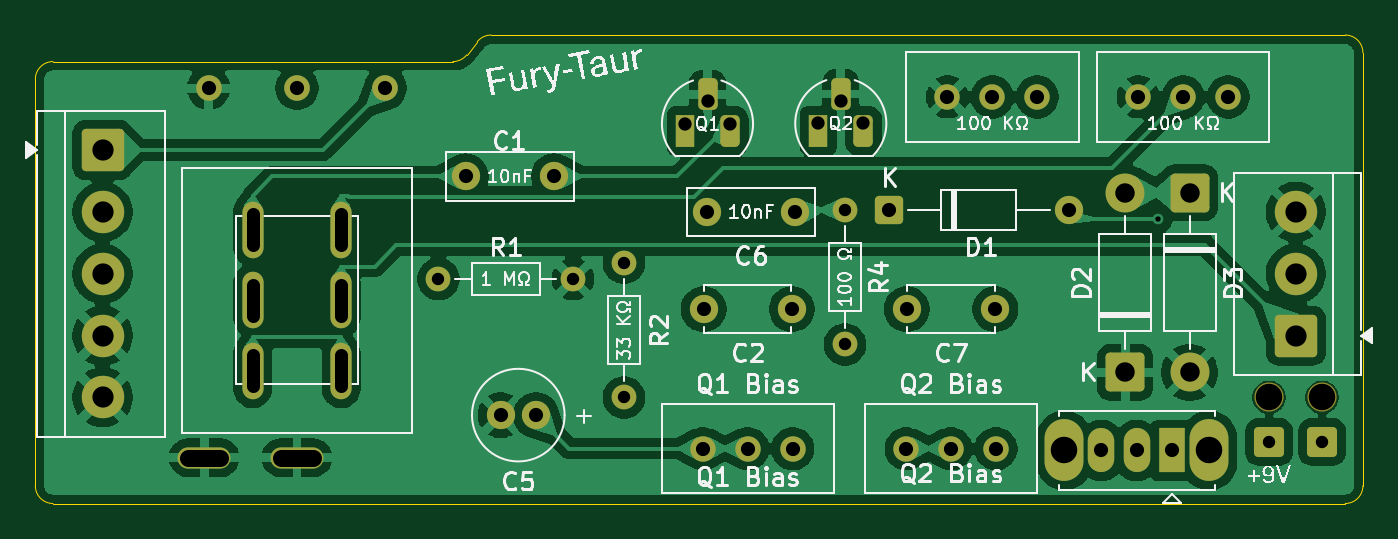
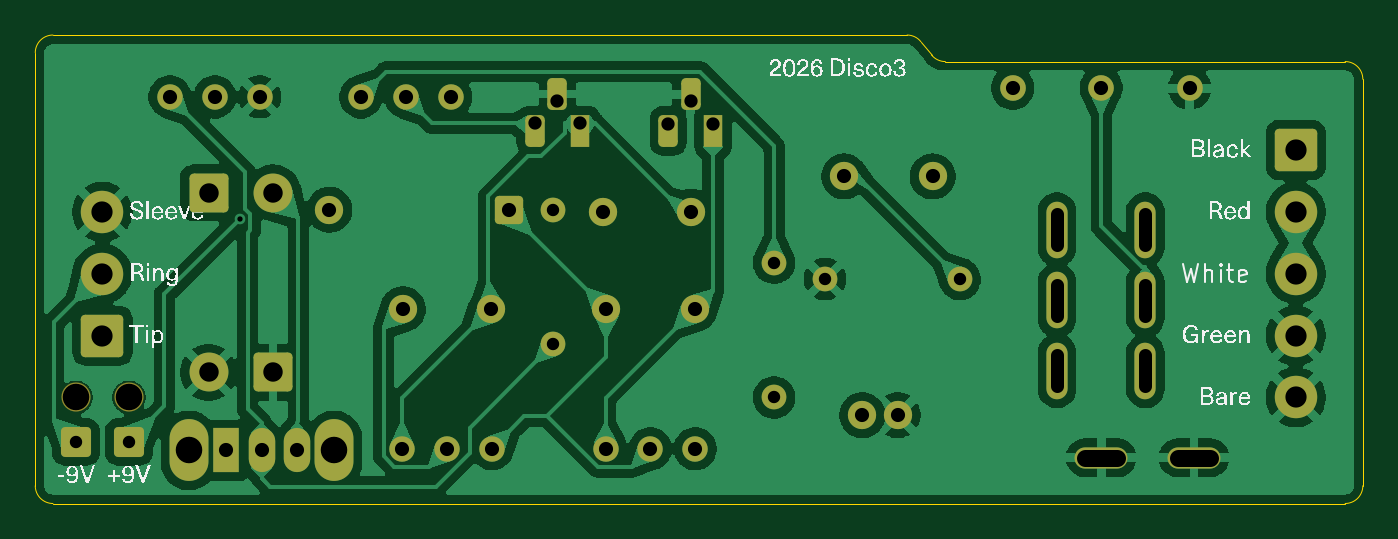
Circuit board: 11 layer files. Board 75.1 x 26.5 mm.
- bottom_copper: Fury-Taur-B_Cu.gbl (155833 bytes)
- bottom_mask: Fury-Taur-B_Mask.gbs (3950 bytes)
- paste: Fury-Taur-B_Paste.gbp (520 bytes)
- bottom_silk: Fury-Taur-B_SilkS.gbo (67536 bytes)
- outline: Fury-Taur-Edge_Cuts.gm1 (1310 bytes)
- top_copper: Fury-Taur-F_Cu.gtl (155897 bytes)
- top_mask: Fury-Taur-F_Mask.gts (3950 bytes)
- paste: Fury-Taur-F_Paste.gtp (520 bytes)
- top_silk: Fury-Taur-F_SilkS.gto (69117 bytes)
- drill: Fury-Taur-NPTH.drl (384 bytes)
- drill: Fury-Taur-PTH.drl (1844 bytes)

=== bottom_copper: Fury-Taur-B_Cu.gbl (155833 bytes, source omitted) ===
=== bottom_mask: Fury-Taur-B_Mask.gbs ===
G04 #@! TF.GenerationSoftware,KiCad,Pcbnew,10.0.5-71-g2cb2c974e9*
G04 #@! TF.CreationDate,2026-09-07T20:20:52-04:00*
G04 #@! TF.ProjectId,Fury-Taur,46757279-2d54-4617-9572-2e6b69636164,rev?*
G04 #@! TF.SameCoordinates,Original*
G04 #@! TF.FileFunction,Soldermask,Bot*
G04 #@! TF.FilePolarity,Negative*
%FSLAX46Y46*%
G04 Gerber Fmt 4.6, Leading zero omitted, Abs format (unit mm)*
G04 Created by KiCad (PCBNEW 10.0.5-71-g2cb2c974e9) date 2026-09-07 20:20:52*
%MOMM*%
%LPD*%
G01*
G04 APERTURE LIST*
G04 Aperture macros list*
%AMRoundRect*
0 Rectangle with rounded corners*
0 $1 Rounding radius*
0 $2 $3 $4 $5 $6 $7 $8 $9 X,Y pos of 4 corners*
0 Add a 4 corners polygon primitive as box body*
4,1,4,$2,$3,$4,$5,$6,$7,$8,$9,$2,$3,0*
0 Add four circle primitives for the rounded corners*
1,1,$1+$1,$2,$3*
1,1,$1+$1,$4,$5*
1,1,$1+$1,$6,$7*
1,1,$1+$1,$8,$9*
0 Add four rect primitives between the rounded corners*
20,1,$1+$1,$2,$3,$4,$5,0*
20,1,$1+$1,$4,$5,$6,$7,0*
20,1,$1+$1,$6,$7,$8,$9,0*
20,1,$1+$1,$8,$9,$2,$3,0*%
G04 Aperture macros list end*
%ADD10C,1.440000*%
%ADD11C,2.400000*%
%ADD12RoundRect,0.250001X-0.949999X0.949999X-0.949999X-0.949999X0.949999X-0.949999X0.949999X0.949999X0*%
%ADD13RoundRect,0.250000X-0.600000X-0.600000X0.600000X-0.600000X0.600000X0.600000X-0.600000X0.600000X0*%
%ADD14C,1.648000*%
%ADD15RoundRect,0.250000X-0.550000X-0.550000X0.550000X-0.550000X0.550000X0.550000X-0.550000X0.550000X0*%
%ADD16C,1.600000*%
%ADD17O,3.000000X1.200000*%
%ADD18R,1.100000X1.800000*%
%ADD19RoundRect,0.275000X-0.275000X-0.625000X0.275000X-0.625000X0.275000X0.625000X-0.275000X0.625000X0*%
%ADD20C,1.400000*%
%ADD21C,1.450000*%
%ADD22RoundRect,0.250001X0.949999X-0.949999X0.949999X0.949999X-0.949999X0.949999X-0.949999X-0.949999X0*%
%ADD23RoundRect,0.249999X0.850001X-0.850001X0.850001X0.850001X-0.850001X0.850001X-0.850001X-0.850001X0*%
%ADD24C,2.200000*%
%ADD25O,2.200000X3.500000*%
%ADD26R,1.500000X2.500000*%
%ADD27O,1.500000X2.500000*%
%ADD28O,1.200000X3.200000*%
%ADD29RoundRect,0.249999X-0.850001X0.850001X-0.850001X-0.850001X0.850001X-0.850001X0.850001X0.850001X0*%
G04 APERTURE END LIST*
D10*
X134880000Y-66000000D03*
X132340000Y-66000000D03*
X129800000Y-66000000D03*
D11*
X82000000Y-83000000D03*
X82000000Y-79500000D03*
X82000000Y-76000000D03*
X82000000Y-72500000D03*
D12*
X82000000Y-69000000D03*
D13*
X151000000Y-85500000D03*
D10*
X145680000Y-66000000D03*
X143140000Y-66000000D03*
X140600000Y-66000000D03*
D14*
X148000000Y-83000000D03*
D15*
X126500000Y-72380000D03*
D16*
X136660000Y-72380000D03*
D17*
X87750000Y-86400000D03*
D16*
X132500000Y-78000000D03*
X127500000Y-78000000D03*
X106520000Y-84000000D03*
X104520000Y-84000000D03*
X121200000Y-72500000D03*
X116200000Y-72500000D03*
X107540000Y-70500000D03*
X102540000Y-70500000D03*
X121000000Y-78000000D03*
X116000000Y-78000000D03*
D18*
X122500000Y-67900000D03*
D19*
X123770000Y-65830000D03*
X125040000Y-67900000D03*
D20*
X101000000Y-76300000D03*
X108620000Y-76300000D03*
D21*
X88000000Y-65500000D03*
X93000000Y-65500000D03*
X98000000Y-65500000D03*
D13*
X148000000Y-85500000D03*
D20*
X111500000Y-83000000D03*
X111500000Y-75380000D03*
X124000000Y-72380000D03*
X124000000Y-80000000D03*
D14*
X151000000Y-83000000D03*
D22*
X149500000Y-79500000D03*
D11*
X149500000Y-76000000D03*
X149500000Y-72500000D03*
D10*
X121040000Y-85893700D03*
X118500000Y-85893700D03*
X115960000Y-85893700D03*
D23*
X139850000Y-81580000D03*
D24*
X139850000Y-71420000D03*
D25*
X144600000Y-86000000D03*
X136400000Y-86000000D03*
D26*
X142500000Y-86000000D03*
D27*
X140500000Y-86000000D03*
X138500000Y-86000000D03*
D28*
X90500000Y-73500000D03*
X90500000Y-77500000D03*
X90500000Y-81500000D03*
X95500000Y-73500000D03*
X95500000Y-77500000D03*
X95500000Y-81500000D03*
D17*
X93000000Y-86400000D03*
D10*
X132540000Y-85893700D03*
X130000000Y-85893700D03*
X127460000Y-85893700D03*
D18*
X114959000Y-67920000D03*
D19*
X116229000Y-65850000D03*
X117499000Y-67920000D03*
D29*
X143500000Y-71420000D03*
D24*
X143500000Y-81580000D03*
M02*

=== paste: Fury-Taur-B_Paste.gbp ===
G04 #@! TF.GenerationSoftware,KiCad,Pcbnew,10.0.5-71-g2cb2c974e9*
G04 #@! TF.CreationDate,2026-09-07T20:20:52-04:00*
G04 #@! TF.ProjectId,Fury-Taur,46757279-2d54-4617-9572-2e6b69636164,rev?*
G04 #@! TF.SameCoordinates,Original*
G04 #@! TF.FileFunction,Paste,Bot*
G04 #@! TF.FilePolarity,Positive*
%FSLAX46Y46*%
G04 Gerber Fmt 4.6, Leading zero omitted, Abs format (unit mm)*
G04 Created by KiCad (PCBNEW 10.0.5-71-g2cb2c974e9) date 2026-09-07 20:20:52*
%MOMM*%
%LPD*%
G01*
G04 APERTURE LIST*
G04 APERTURE END LIST*
M02*

=== bottom_silk: Fury-Taur-B_SilkS.gbo (67536 bytes, source omitted) ===
=== outline: Fury-Taur-Edge_Cuts.gm1 ===
G04 #@! TF.GenerationSoftware,KiCad,Pcbnew,10.0.5-71-g2cb2c974e9*
G04 #@! TF.CreationDate,2026-09-07T20:20:52-04:00*
G04 #@! TF.ProjectId,Fury-Taur,46757279-2d54-4617-9572-2e6b69636164,rev?*
G04 #@! TF.SameCoordinates,Original*
G04 #@! TF.FileFunction,Profile,NP*
%FSLAX46Y46*%
G04 Gerber Fmt 4.6, Leading zero omitted, Abs format (unit mm)*
G04 Created by KiCad (PCBNEW 10.0.5-71-g2cb2c974e9) date 2026-09-07 20:20:52*
%MOMM*%
%LPD*%
G01*
G04 APERTURE LIST*
G04 #@! TA.AperFunction,Profile*
%ADD10C,0.050000*%
G04 #@! TD*
G04 APERTURE END LIST*
D10*
X78200000Y-65000000D02*
G75*
G02*
X79200000Y-64000000I1000000J0D01*
G01*
X78200000Y-88000000D02*
X78200000Y-65000000D01*
X79200000Y-64000000D02*
X101819375Y-64000000D01*
X79200000Y-89000000D02*
G75*
G02*
X78200000Y-88000000I0J1000000D01*
G01*
X102600244Y-63624695D02*
G75*
G02*
X101819375Y-63999981I-780844J624695D01*
G01*
X103199756Y-62875305D02*
X102600244Y-63624695D01*
X103199756Y-62875305D02*
G75*
G02*
X103980625Y-62500019I780844J-624695D01*
G01*
X103980625Y-62500000D02*
X152300000Y-62500000D01*
X152300000Y-62500000D02*
G75*
G02*
X153300000Y-63500000I0J-1000000D01*
G01*
X152300000Y-89000000D02*
X79200000Y-89000000D01*
X153300000Y-63500000D02*
X153300000Y-88000000D01*
X153300000Y-88000000D02*
G75*
G02*
X152300000Y-89000000I-1000000J0D01*
G01*
M02*

=== top_copper: Fury-Taur-F_Cu.gtl (155897 bytes, source omitted) ===
=== top_mask: Fury-Taur-F_Mask.gts ===
G04 #@! TF.GenerationSoftware,KiCad,Pcbnew,10.0.5-71-g2cb2c974e9*
G04 #@! TF.CreationDate,2026-09-07T20:20:52-04:00*
G04 #@! TF.ProjectId,Fury-Taur,46757279-2d54-4617-9572-2e6b69636164,rev?*
G04 #@! TF.SameCoordinates,Original*
G04 #@! TF.FileFunction,Soldermask,Top*
G04 #@! TF.FilePolarity,Negative*
%FSLAX46Y46*%
G04 Gerber Fmt 4.6, Leading zero omitted, Abs format (unit mm)*
G04 Created by KiCad (PCBNEW 10.0.5-71-g2cb2c974e9) date 2026-09-07 20:20:52*
%MOMM*%
%LPD*%
G01*
G04 APERTURE LIST*
G04 Aperture macros list*
%AMRoundRect*
0 Rectangle with rounded corners*
0 $1 Rounding radius*
0 $2 $3 $4 $5 $6 $7 $8 $9 X,Y pos of 4 corners*
0 Add a 4 corners polygon primitive as box body*
4,1,4,$2,$3,$4,$5,$6,$7,$8,$9,$2,$3,0*
0 Add four circle primitives for the rounded corners*
1,1,$1+$1,$2,$3*
1,1,$1+$1,$4,$5*
1,1,$1+$1,$6,$7*
1,1,$1+$1,$8,$9*
0 Add four rect primitives between the rounded corners*
20,1,$1+$1,$2,$3,$4,$5,0*
20,1,$1+$1,$4,$5,$6,$7,0*
20,1,$1+$1,$6,$7,$8,$9,0*
20,1,$1+$1,$8,$9,$2,$3,0*%
G04 Aperture macros list end*
%ADD10C,1.440000*%
%ADD11C,2.400000*%
%ADD12RoundRect,0.250001X-0.949999X0.949999X-0.949999X-0.949999X0.949999X-0.949999X0.949999X0.949999X0*%
%ADD13RoundRect,0.250000X-0.600000X-0.600000X0.600000X-0.600000X0.600000X0.600000X-0.600000X0.600000X0*%
%ADD14C,1.648000*%
%ADD15RoundRect,0.250000X-0.550000X-0.550000X0.550000X-0.550000X0.550000X0.550000X-0.550000X0.550000X0*%
%ADD16C,1.600000*%
%ADD17O,3.000000X1.200000*%
%ADD18R,1.100000X1.800000*%
%ADD19RoundRect,0.275000X-0.275000X-0.625000X0.275000X-0.625000X0.275000X0.625000X-0.275000X0.625000X0*%
%ADD20C,1.400000*%
%ADD21C,1.450000*%
%ADD22RoundRect,0.250001X0.949999X-0.949999X0.949999X0.949999X-0.949999X0.949999X-0.949999X-0.949999X0*%
%ADD23RoundRect,0.249999X0.850001X-0.850001X0.850001X0.850001X-0.850001X0.850001X-0.850001X-0.850001X0*%
%ADD24C,2.200000*%
%ADD25O,2.200000X3.500000*%
%ADD26R,1.500000X2.500000*%
%ADD27O,1.500000X2.500000*%
%ADD28O,1.200000X3.200000*%
%ADD29RoundRect,0.249999X-0.850001X0.850001X-0.850001X-0.850001X0.850001X-0.850001X0.850001X0.850001X0*%
G04 APERTURE END LIST*
D10*
X134880000Y-66000000D03*
X132340000Y-66000000D03*
X129800000Y-66000000D03*
D11*
X82000000Y-83000000D03*
X82000000Y-79500000D03*
X82000000Y-76000000D03*
X82000000Y-72500000D03*
D12*
X82000000Y-69000000D03*
D13*
X151000000Y-85500000D03*
D10*
X145680000Y-66000000D03*
X143140000Y-66000000D03*
X140600000Y-66000000D03*
D14*
X148000000Y-83000000D03*
D15*
X126500000Y-72380000D03*
D16*
X136660000Y-72380000D03*
D17*
X87750000Y-86400000D03*
D16*
X132500000Y-78000000D03*
X127500000Y-78000000D03*
X106520000Y-84000000D03*
X104520000Y-84000000D03*
X121200000Y-72500000D03*
X116200000Y-72500000D03*
X107540000Y-70500000D03*
X102540000Y-70500000D03*
X121000000Y-78000000D03*
X116000000Y-78000000D03*
D18*
X122500000Y-67900000D03*
D19*
X123770000Y-65830000D03*
X125040000Y-67900000D03*
D20*
X101000000Y-76300000D03*
X108620000Y-76300000D03*
D21*
X88000000Y-65500000D03*
X93000000Y-65500000D03*
X98000000Y-65500000D03*
D13*
X148000000Y-85500000D03*
D20*
X111500000Y-83000000D03*
X111500000Y-75380000D03*
X124000000Y-72380000D03*
X124000000Y-80000000D03*
D14*
X151000000Y-83000000D03*
D22*
X149500000Y-79500000D03*
D11*
X149500000Y-76000000D03*
X149500000Y-72500000D03*
D10*
X121040000Y-85893700D03*
X118500000Y-85893700D03*
X115960000Y-85893700D03*
D23*
X139850000Y-81580000D03*
D24*
X139850000Y-71420000D03*
D25*
X144600000Y-86000000D03*
X136400000Y-86000000D03*
D26*
X142500000Y-86000000D03*
D27*
X140500000Y-86000000D03*
X138500000Y-86000000D03*
D28*
X90500000Y-73500000D03*
X90500000Y-77500000D03*
X90500000Y-81500000D03*
X95500000Y-73500000D03*
X95500000Y-77500000D03*
X95500000Y-81500000D03*
D17*
X93000000Y-86400000D03*
D10*
X132540000Y-85893700D03*
X130000000Y-85893700D03*
X127460000Y-85893700D03*
D18*
X114959000Y-67920000D03*
D19*
X116229000Y-65850000D03*
X117499000Y-67920000D03*
D29*
X143500000Y-71420000D03*
D24*
X143500000Y-81580000D03*
M02*

=== paste: Fury-Taur-F_Paste.gtp ===
G04 #@! TF.GenerationSoftware,KiCad,Pcbnew,10.0.5-71-g2cb2c974e9*
G04 #@! TF.CreationDate,2026-09-07T20:20:52-04:00*
G04 #@! TF.ProjectId,Fury-Taur,46757279-2d54-4617-9572-2e6b69636164,rev?*
G04 #@! TF.SameCoordinates,Original*
G04 #@! TF.FileFunction,Paste,Top*
G04 #@! TF.FilePolarity,Positive*
%FSLAX46Y46*%
G04 Gerber Fmt 4.6, Leading zero omitted, Abs format (unit mm)*
G04 Created by KiCad (PCBNEW 10.0.5-71-g2cb2c974e9) date 2026-09-07 20:20:52*
%MOMM*%
%LPD*%
G01*
G04 APERTURE LIST*
G04 APERTURE END LIST*
M02*

=== top_silk: Fury-Taur-F_SilkS.gto (69117 bytes, source omitted) ===
=== drill: Fury-Taur-NPTH.drl ===
M48
; DRILL file KiCad 10.0.5-71-g2cb2c974e9 date 2026-09-07T20:20:52
; FORMAT={-:-/ absolute / metric / decimal}
; #@! TF.CreationDate,2026-09-07T20:20:52-04:00
; #@! TF.GenerationSoftware,Kicad,Pcbnew,10.0.5-71-g2cb2c974e9
; #@! TF.FileFunction,NonPlated,1,2,NPTH
FMAT,2
METRIC
; #@! TA.AperFunction,NonPlated,NPTH,ComponentDrill
T1C1.500
%
G90
G05
T1
X148.0Y-83.0
X151.0Y-83.0
M30

=== drill: Fury-Taur-PTH.drl ===
M48
; DRILL file KiCad 10.0.5-71-g2cb2c974e9 date 2026-09-07T20:20:52
; FORMAT={-:-/ absolute / metric / decimal}
; #@! TF.CreationDate,2026-09-07T20:20:52-04:00
; #@! TF.GenerationSoftware,Kicad,Pcbnew,10.0.5-71-g2cb2c974e9
; #@! TF.FileFunction,Plated,1,2,PTH
FMAT,2
METRIC
; #@! TA.AperFunction,Plated,PTH,ViaDrill
T1C0.300
; #@! TA.AperFunction,Plated,PTH,ComponentDrill
T2C0.700
; #@! TA.AperFunction,Plated,PTH,ComponentDrill
T3C0.750
; #@! TA.AperFunction,Plated,PTH,ComponentDrill
T4C0.800
; #@! TA.AperFunction,Plated,PTH,ComponentDrill
T5C0.950
; #@! TA.AperFunction,Plated,PTH,ComponentDrill
T6C1.100
; #@! TA.AperFunction,Plated,PTH,ComponentDrill
T7C1.200
; #@! TA.AperFunction,Plated,PTH,ComponentDrill
T8C1.500
%
G90
G05
T1
X141.733Y-72.896
T2
X101.0Y-76.3
X108.62Y-76.3
X111.5Y-75.38
X111.5Y-83.0
X124.0Y-72.38
X124.0Y-80.0
X148.0Y-85.5
X151.0Y-85.5
T3
X114.959Y-67.52
X116.229Y-66.25
X117.499Y-67.52
X122.5Y-67.5
X123.77Y-66.23
X125.04Y-67.5
T4
X88.0Y-65.5
X93.0Y-65.5
X98.0Y-65.5
X102.54Y-70.5
X104.52Y-84.0
X106.52Y-84.0
X107.54Y-70.5
X115.96Y-85.894
X116.0Y-78.0
X116.2Y-72.5
X118.5Y-85.894
X121.0Y-78.0
X121.04Y-85.894
X121.2Y-72.5
X126.5Y-72.38
X127.46Y-85.894
X127.5Y-78.0
X129.8Y-66.0
X130.0Y-85.894
X132.34Y-66.0
X132.5Y-78.0
X132.54Y-85.894
X134.88Y-66.0
X136.66Y-72.38
X138.5Y-86.0
X140.5Y-86.0
X140.6Y-66.0
X142.5Y-86.0
X143.14Y-66.0
X145.68Y-66.0
T6
X139.85Y-71.42
X139.85Y-81.58
X143.5Y-71.42
X143.5Y-81.58
T7
X82.0Y-69.0
X82.0Y-72.5
X82.0Y-76.0
X82.0Y-79.5
X82.0Y-83.0
X149.5Y-72.5
X149.5Y-76.0
X149.5Y-79.5
T8
X136.4Y-86.0
X144.6Y-86.0
T3
X90.5Y-72.625G85X90.5Y-74.375
G05
X90.5Y-76.625G85X90.5Y-78.375
G05
X90.5Y-80.625G85X90.5Y-82.375
G05
X95.5Y-72.625G85X95.5Y-74.375
G05
X95.5Y-76.625G85X95.5Y-78.375
G05
X95.5Y-80.625G85X95.5Y-82.375
G05
T5
X86.85Y-86.4G85X88.65Y-86.4
G05
X92.1Y-86.4G85X93.9Y-86.4
G05
M30
